Dataset: dog data (GitHub, utmgdsc/TAIL-Trackr). Classes: Afghan hound, African wild dog, Airedale terrier, American spaniel, American hairless terrier, Basenji, Basset hound, Bearded Collie, bermaise, Bichon Frise, Blenheim spaniel, Bloodhound, Bluetick coonhound, Border Collie, Borzoi, Boston Terrier, Boxer, Bull Mastiff, Bull Terrier, Cairn terrier, Chihuahua, Chow Chow, Clumber spaniel, Cockapoo, Cocker spaniel, Collie, Coyote, dalmation, Dhole, Dingo, Doberman, elk hound, French Bulldog, German Shepherd, Golden Retriever, Great Dane, Great Pyrenees, Belgian Groenendael, Irish Wolfhound, Japanese Spaniel, Komondor, Labrador Retriever, Lhasa Apso, Belgian Malinois, Maltese, Mexican hairless dog, pekinese, Pit Bull, Pomeranian, Poodle, Pug, Rhodesian Ridgeback, Rottweiler, Saint Bernard, Schnauzer, Scottish Terrier, Shar Pei, Shiba Inu, Shih-Tzu, Vizsla.

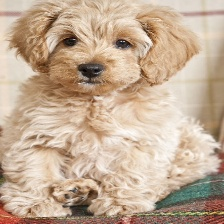
Label: Cockapoo

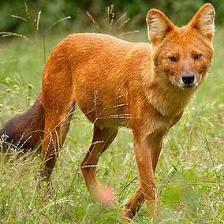
Label: Dhole

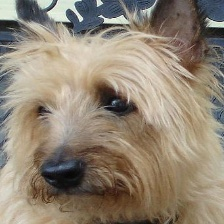
Label: Cairn terrier

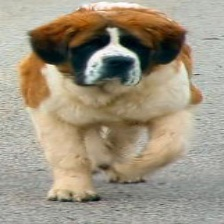
Label: Saint Bernard

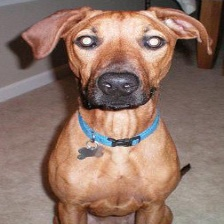
Label: Rhodesian Ridgeback

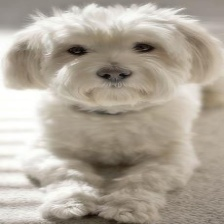
Label: Maltese
